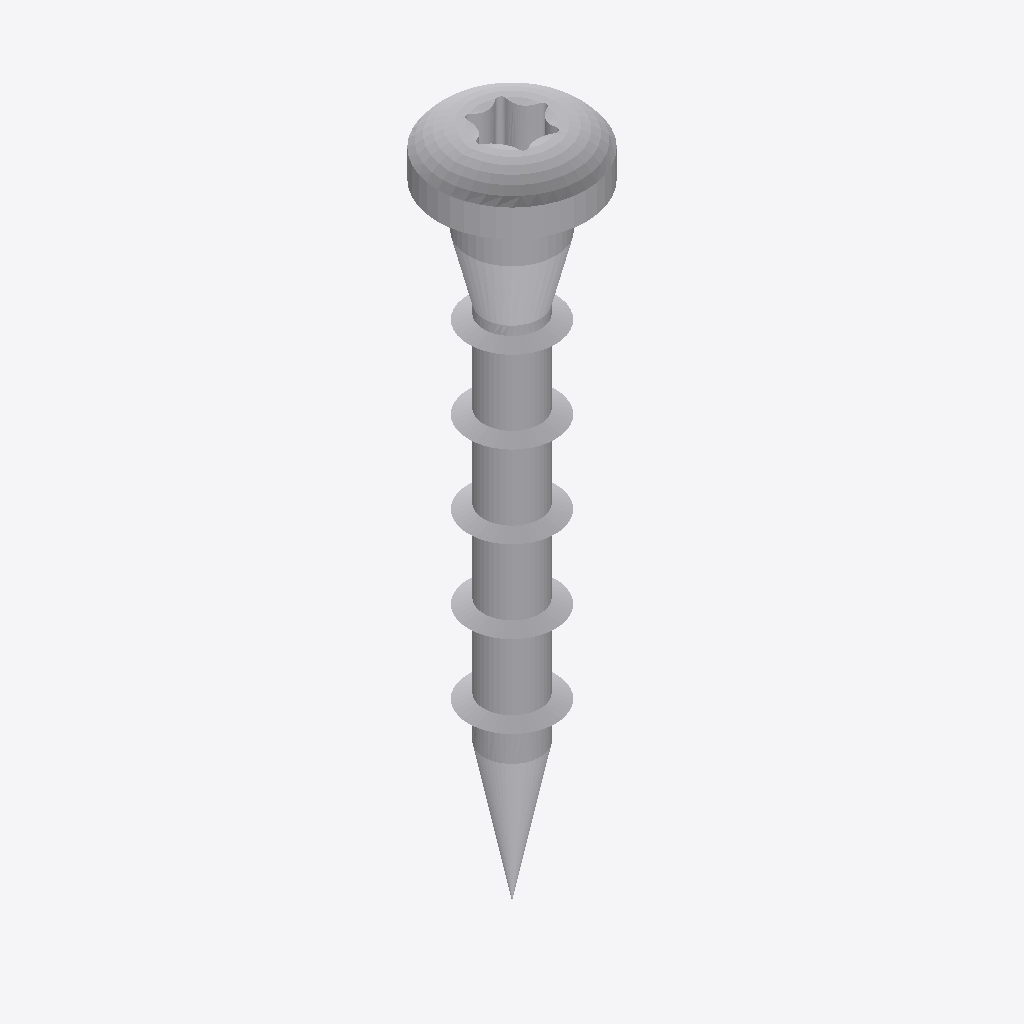
Isometric view of an IFC building model (IFC-SPF (STEP), schema IFC2X3, length unit millimetre), seen from the south-west, elements coloured by IFC class: 1 other element (light grey).
Extent 0.008 m × 0.008 m × 0.038 m (x, y, z). Storeys (1): Default Building Storey at 0.00 m. Elements (1): 1 IfcBuildingElementProxy.

HEADER;
FILE_DESCRIPTION(('ViewDefinition [CoordinationView]'),'2;1');
FILE_NAME('','2023-07-04T16:06:10',(''),(''),'','SketchUp Pro 2015','');
FILE_SCHEMA(('IFC2X3'));
ENDSEC;
DATA;
#1=IFCPROJECT('23J7GnB9z2UBEkxWgY6MHW',#2,'Default Project','Description of Default Project',$,$,$,(#20),#7);
#24=IFCSITE('0U$5llIin7JuZgBwWMtXpn',#2,'Default Site','Description of Default Site',$,#25,$,$,.ELEMENT.,(24,28,0),(54,25,0),10.0,$,$);
#30=IFCBUILDING('2U_W6FQ_D6OA5gYMPCRtwf',#2,'Default Building','Description of Default Building',$,#31,$,$,.ELEMENT.,$,$,#36);
#37=IFCBUILDINGSTOREY('35TdFRnCr2wO_i1p7AIyh0',#2,'Default Building Storey','Description of Default Building Storey',$,#38,$,$,.ELEMENT.,0.0);
#47=IFCBUILDINGELEMENTPROXY('1YKBG_7lT1SAIKIJLVOx2r',#2,'','Description of Object',$,#48,#53,$,$);
ENDSEC;
